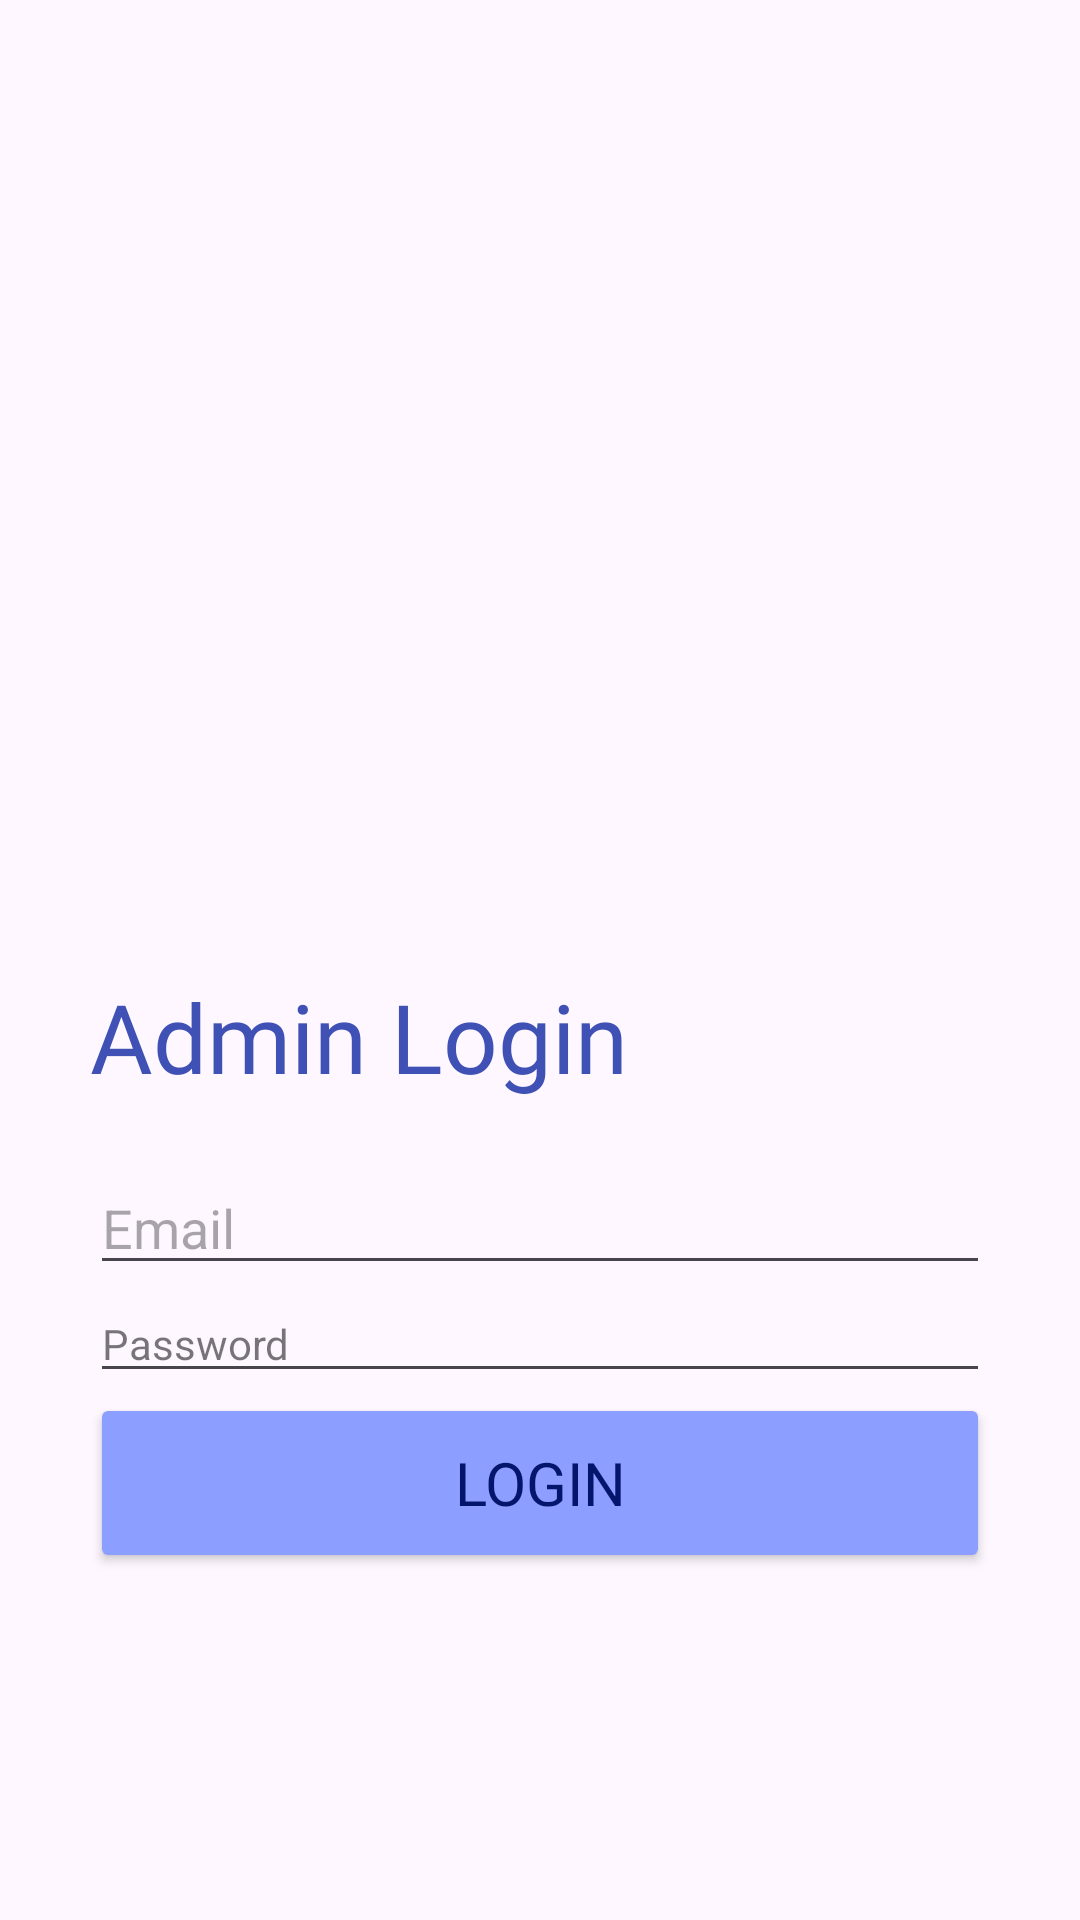

Write the Android layout XML for this screen, with the resource values it uses.
<!-- AndroidManifest.xml: application theme Theme.Material3.Light.NoActionBar -->
<!-- res/layout/activity_admin_login.xml -->
<?xml version="1.0" encoding="utf-8"?>
<RelativeLayout xmlns:android="http://schemas.android.com/apk/res/android"
    xmlns:tools="http://schemas.android.com/tools"
    android:layout_width="match_parent"
    android:layout_height="match_parent"
    xmlns:app="http://schemas.android.com/apk/res-auto"
    tools:context=".Admin_loginActivity"

    >



        <ImageView
            android:id="@+id/signInImage"
            android:layout_width="240dp"
            android:layout_height="240dp"
            android:layout_centerHorizontal="true"
            android:layout_marginTop="54dp"
            android:layout_marginBottom="20dp"
            android:src="@drawable/ic_admin_1"


            />

        <TextView
            android:id="@+id/sign_in_to_continue"
            android:layout_width="wrap_content"
            android:layout_height="wrap_content"
            android:layout_below="@+id/signInImage"
            android:layout_marginStart="30dp"
            android:layout_marginTop="10dp"
            android:fontFamily="@font/roboto"
            android:text="Admin Login"
            android:textColor="#3F51B5"
            android:textSize="32sp"
            />

        <EditText
            android:id="@+id/admin_mail"
            android:layout_width="match_parent"
            android:layout_height="wrap_content"
            android:layout_marginHorizontal="30dp"
            android:layout_marginTop="20dp"
            android:hint="Email"
            app:boxCornerRadiusBottomEnd="8dp"
            app:boxCornerRadiusBottomStart="8dp"
            app:boxCornerRadiusTopEnd="8dp"
            app:boxCornerRadiusTopStart="8dp"
            android:layout_below="@+id/sign_in_to_continue"/>




        <EditText
            android:id="@+id/admin_pass"
            style="@style/Widget.MaterialComponents.TextInputLayout.OutlinedBox"
            android:layout_width="match_parent"
            android:layout_height="wrap_content"
            android:layout_below="@+id/admin_mail"
            android:layout_marginHorizontal="30dp"
            android:hint="Password"
            app:boxCornerRadiusBottomEnd="8dp"
            app:boxCornerRadiusBottomStart="8dp"
            app:boxCornerRadiusTopEnd="8dp"
            app:boxCornerRadiusTopStart="8dp"
            app:errorEnabled="true"
            app:passwordToggleEnabled="true"/>



        <Button
            android:id="@+id/admin_btn"
            android:layout_width="match_parent"
            android:layout_height="60dp"
            android:layout_below="@+id/admin_pass"
            android:layout_marginHorizontal="30dp"
            android:fontFamily="@font/roboto"
            android:text="Login"
            app:cornerRadius="8dp"
            android:textSize="20sp"
            app:backgroundTint="#8C9EFF"
            android:textColor="#04156C"/>

</RelativeLayout>
<!-- resources referenced by this layout -->
<resources>

</resources>
